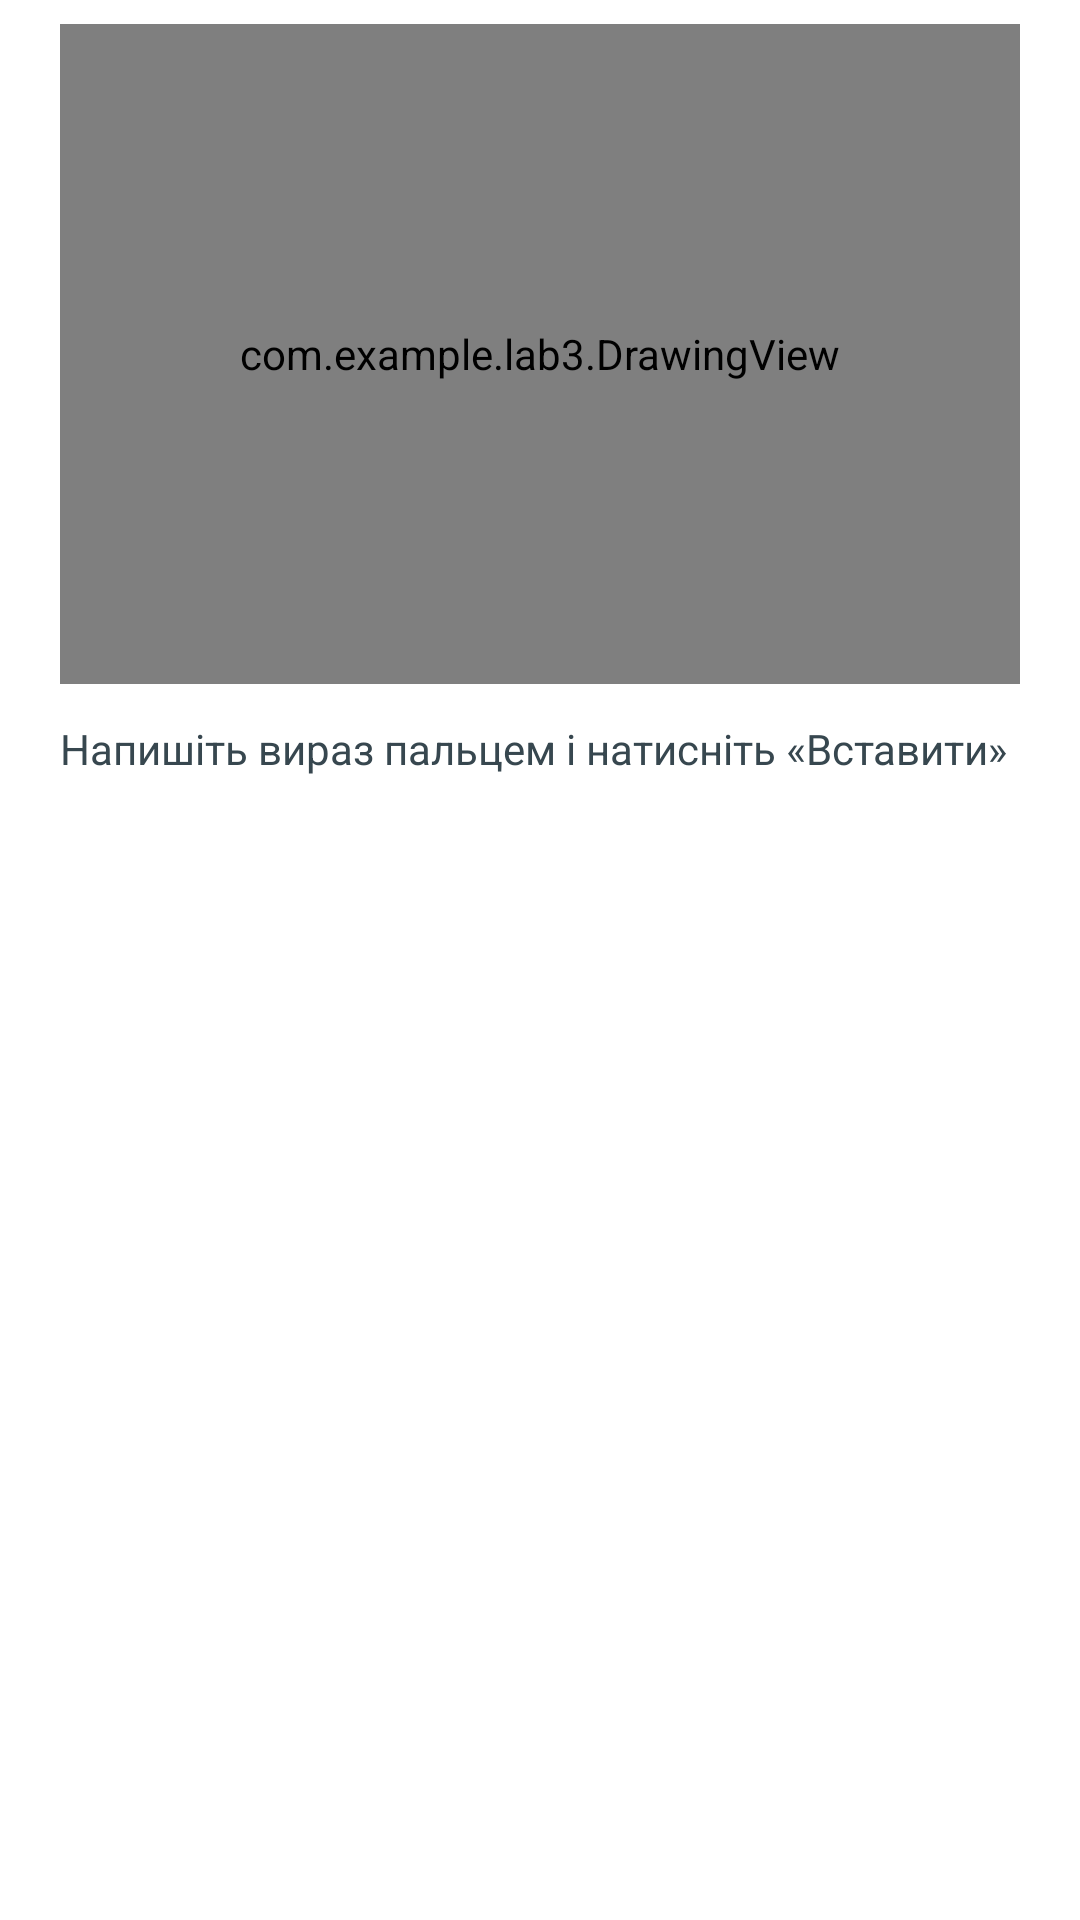

Reconstruct the res/layout file that produces this screen, plus the resources it refers to.
<!-- AndroidManifest.xml: application theme Theme.Lab3 -->
<!-- res/layout/dialog_handwriting.xml -->
<?xml version="1.0" encoding="utf-8"?>
<LinearLayout xmlns:android="http://schemas.android.com/apk/res/android"
    android:layout_width="match_parent"
    android:layout_height="wrap_content"
    android:orientation="vertical"
    android:paddingStart="20dp"
    android:paddingTop="8dp"
    android:paddingEnd="20dp">

    <com.example.lab3.DrawingView
        android:id="@+id/drawingView"
        android:layout_width="match_parent"
        android:layout_height="220dp"
        android:background="@drawable/bg_pad" />

    <TextView
        android:id="@+id/statusTextView"
        android:layout_width="match_parent"
        android:layout_height="wrap_content"
        android:layout_marginTop="12dp"
        android:text="@string/handwriting_hint"
        android:textColor="@color/tg_secondary"
        android:textSize="14sp" />

</LinearLayout>
<!-- resources referenced by this layout -->
<resources>
  <color name="tg_secondary">#37474F</color>
  <!-- drawable bg_pad (drawable) -->
  <?xml version="1.0" encoding="utf-8"?>
  <shape xmlns:android="http://schemas.android.com/apk/res/android"
      android:shape="rectangle">
      <solid android:color="@color/white" />
      <stroke
          android:width="2dp"
          android:color="@color/tg_blue_dark" />
      <corners android:radius="16dp" />
  </shape>
  <string name="handwriting_hint">Напишіть вираз пальцем і натисніть «Вставити»</string>
  <style name="Theme.Lab3" parent="Theme.AppCompat.Light.NoActionBar">
          <item name="colorPrimary">@color/tg_blue</item>
          <item name="colorPrimaryDark">@color/tg_blue</item>
          <item name="colorAccent">@color/tg_blue_dark</item>
          <item name="android:statusBarColor">@android:color/transparent</item>
          <item name="android:navigationBarColor">@android:color/transparent</item>
          <item name="android:windowLightStatusBar">true</item>
          <item name="android:windowBackground">@color/tg_background</item>
          <item name="alertDialogTheme">@style/Theme.Lab3.Dialog</item>
      </style>
  <color name="white">#FFFFFF</color>
  <color name="tg_blue_dark">#00CCCC</color>
  <color name="tg_blue">#00FFFF</color>
  <color name="tg_background">#FFFFFF</color>
  <style name="Theme.Lab3.Dialog" parent="Theme.AppCompat.Light.Dialog.Alert">
          <item name="colorAccent">@color/tg_dialog_accent</item>
      </style>
  <color name="tg_dialog_accent">#006064</color>
</resources>
